Run: headless pygame with SDL's dummy video driver; simulated clock (each Clock.tick advances the game by its frame time, no real sleeping); random seed 0; keys injected as events and as key.get_pressed() state; no mouse input.
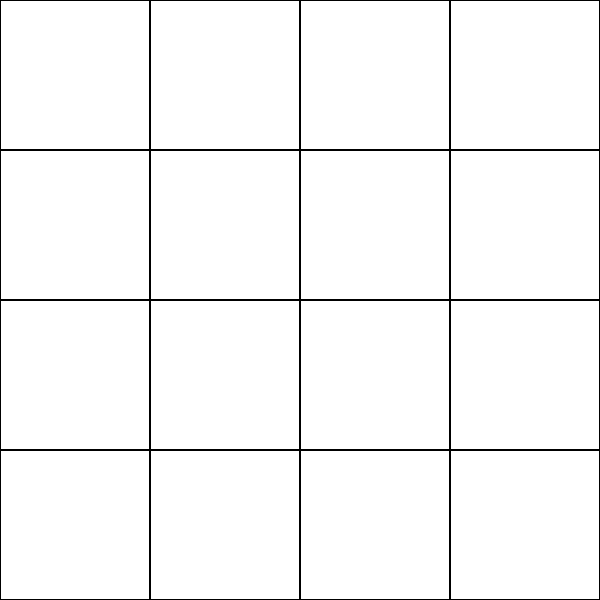
Frame 1 of 4 · flips 1–60 · no input
Frame 2 of 4 · flips 61–180 · tapped SPACE, RETURN · held RIGHT (→), D · screen unchanged from frame 1, image omitted
Frame 3 of 4 · flips 181–300 · held DOWN (↓), S · screen unchanged from frame 2, image omitted
Frame 4 of 4 · flips 301–420 · held LEFT (←), A, UP (↑), W · screen unchanged from frame 3, image omitted

The pygame program that drew these frames:

import pygame


white = pygame.Color(255, 255, 255)
black = pygame.Color(0, 0, 0)

window_width = 600
window_height = 600

cell_size = int(window_height / 4)

display = pygame.display.set_mode([window_width, window_height])
pygame.display.set_caption("Conga")
clock = pygame.time.Clock()


def update():
    pass


def draw():
    # Draw grid
    for x in range(4):
        for y in range(4):
            rect = pygame.Rect(x*cell_size, y*cell_size, cell_size, cell_size)
            pygame.draw.rect(display, black, rect, 1)


def run():
    running = True
    while running:
        for event in pygame.event.get():
            if event.type == pygame.QUIT:
                running = False

        display.fill(white)

        update()
        draw()

        pygame.display.update()
        clock.tick(60)


def main():
    pygame.init()
    run()
    pygame.quit()


if __name__ == '__main__':
    main()
